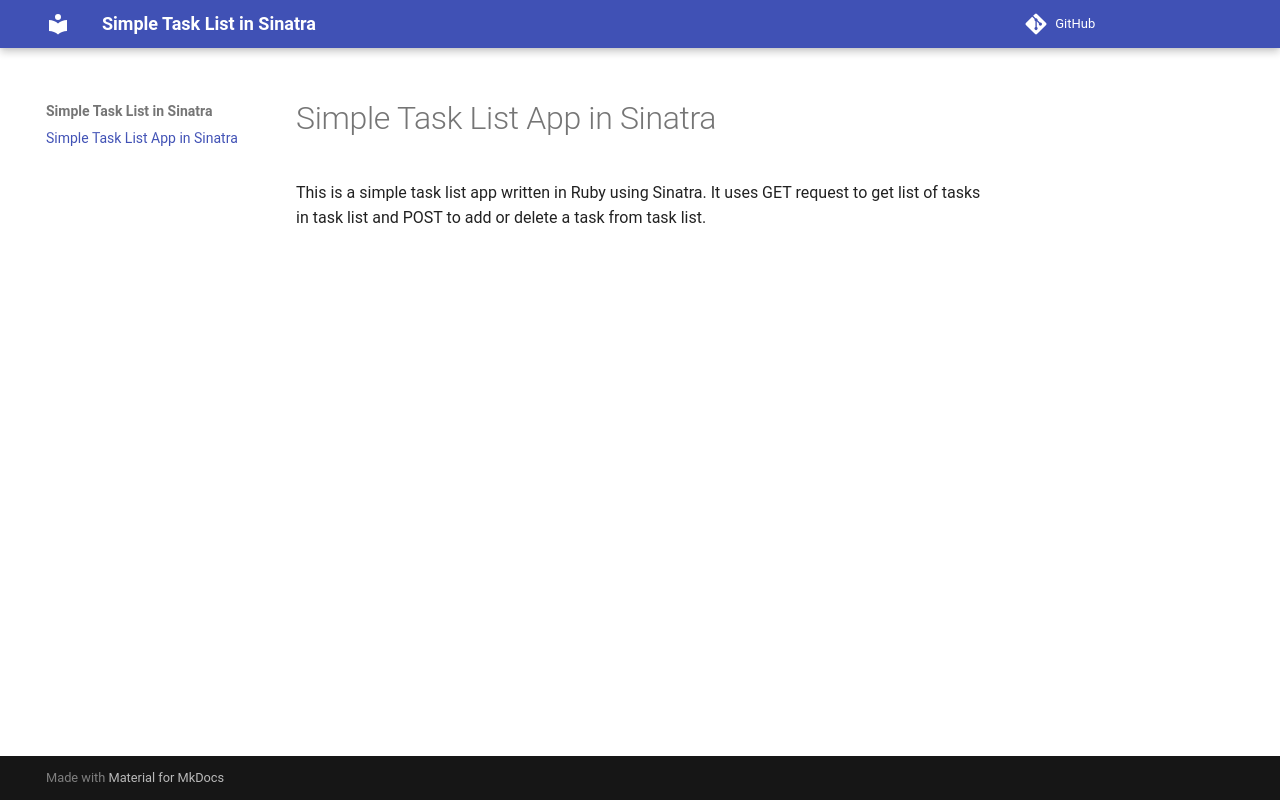

repository: lulunac27a/simple-task-list-sinatra · page: index.html · generator: mkdocs

# Simple Task List App in Sinatra

This is a simple task list app written in Ruby using Sinatra. It uses GET request to get list of tasks in task list and POST to add or delete a task from task list.
